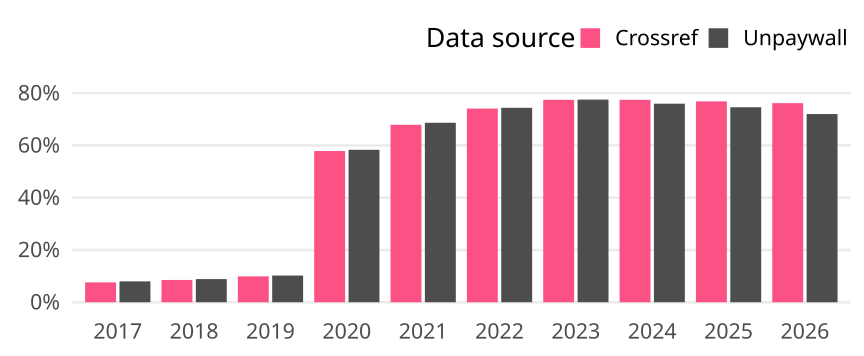

Values plotted in this chart, from the file beside it:
cr_year, cat, article_total, name, oa_articles, oa_share
2017, Germany, 13905, Crossref, 1055, 0.07587
2017, Germany, 13905, Unpaywall, 1110, 0.07983
2018, Germany, 13829, Crossref, 1179, 0.08526
2018, Germany, 13829, Unpaywall, 1224, 0.08851
2019, Germany, 13859, Crossref, 1372, 0.099
2019, Germany, 13859, Unpaywall, 1416, 0.1022
2020, Germany, 15285, Crossref, 8844, 0.5786
2020, Germany, 15285, Unpaywall, 8917, 0.5834
2021, Germany, 16694, Crossref, 11336, 0.679
2021, Germany, 16694, Unpaywall, 11465, 0.6868
2022, Germany, 13636, Crossref, 10106, 0.7411
2022, Germany, 13636, Unpaywall, 10145, 0.744
2023, Germany, 12690, Crossref, 9830, 0.7746
2023, Germany, 12690, Unpaywall, 9841, 0.7755
2024, Germany, 12280, Crossref, 9513, 0.7747
2024, Germany, 12280, Unpaywall, 9330, 0.7598
2025, Germany, 11988, Crossref, 9215, 0.7687
2025, Germany, 11988, Unpaywall, 8945, 0.7462
2026, Germany, 1919, Crossref, 1462, 0.7619
2026, Germany, 1919, Unpaywall, 1382, 0.7202
